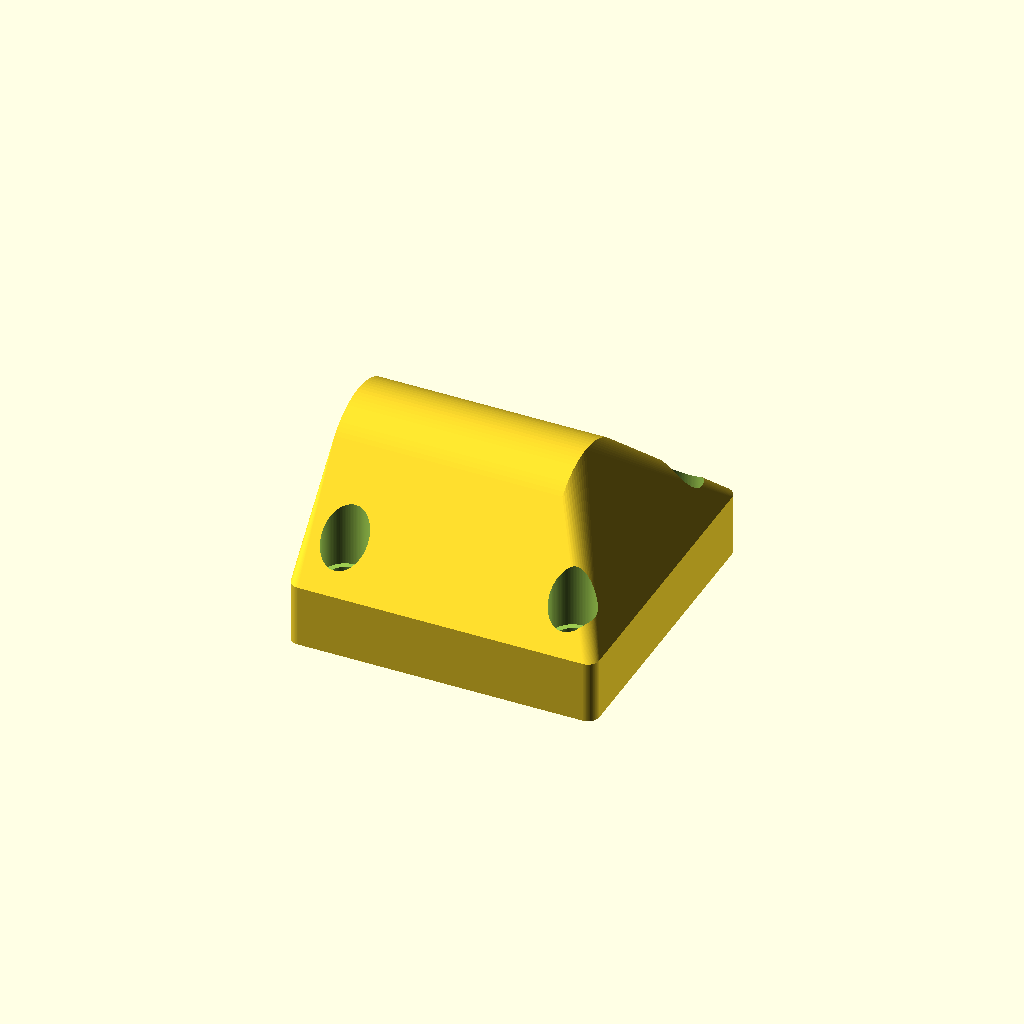
Cell 1: the model at its default parameters.
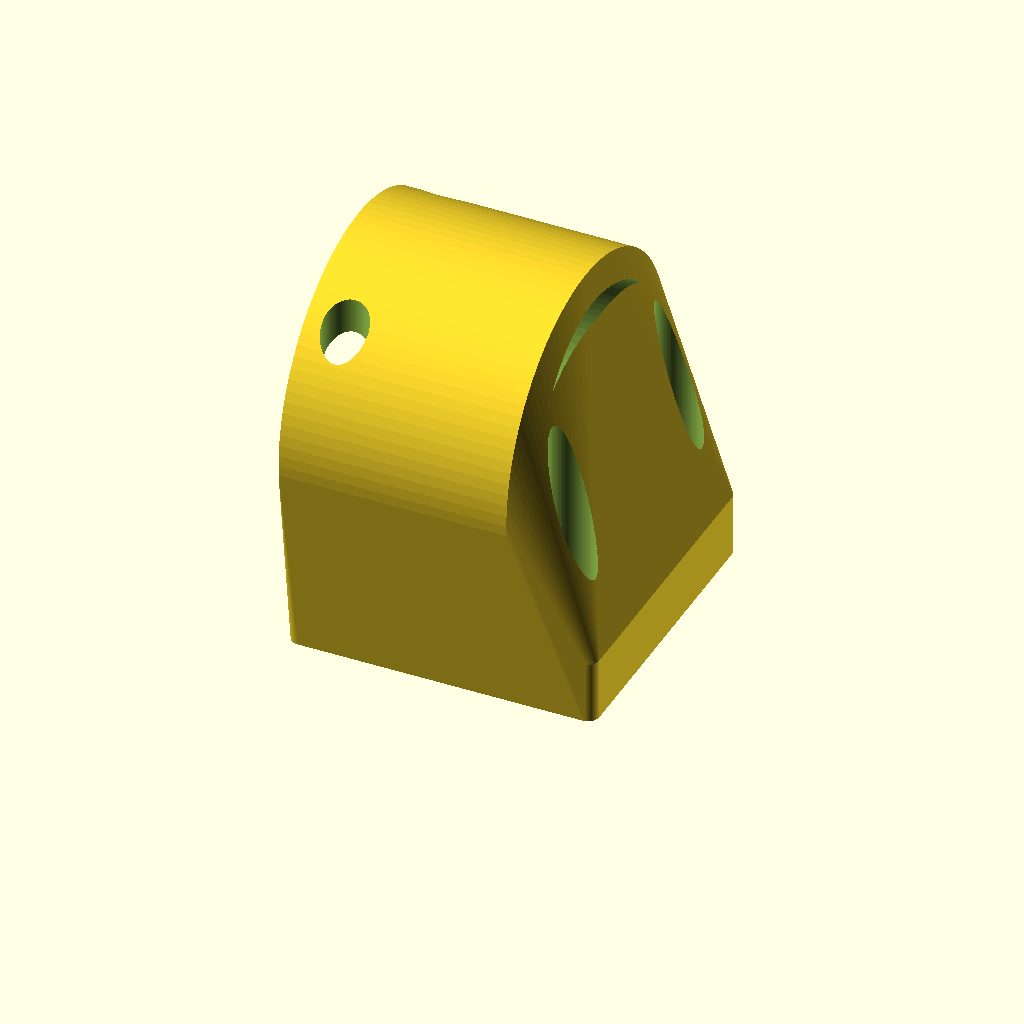
Cell 2: lamp_dia = 50 (everything else at default).
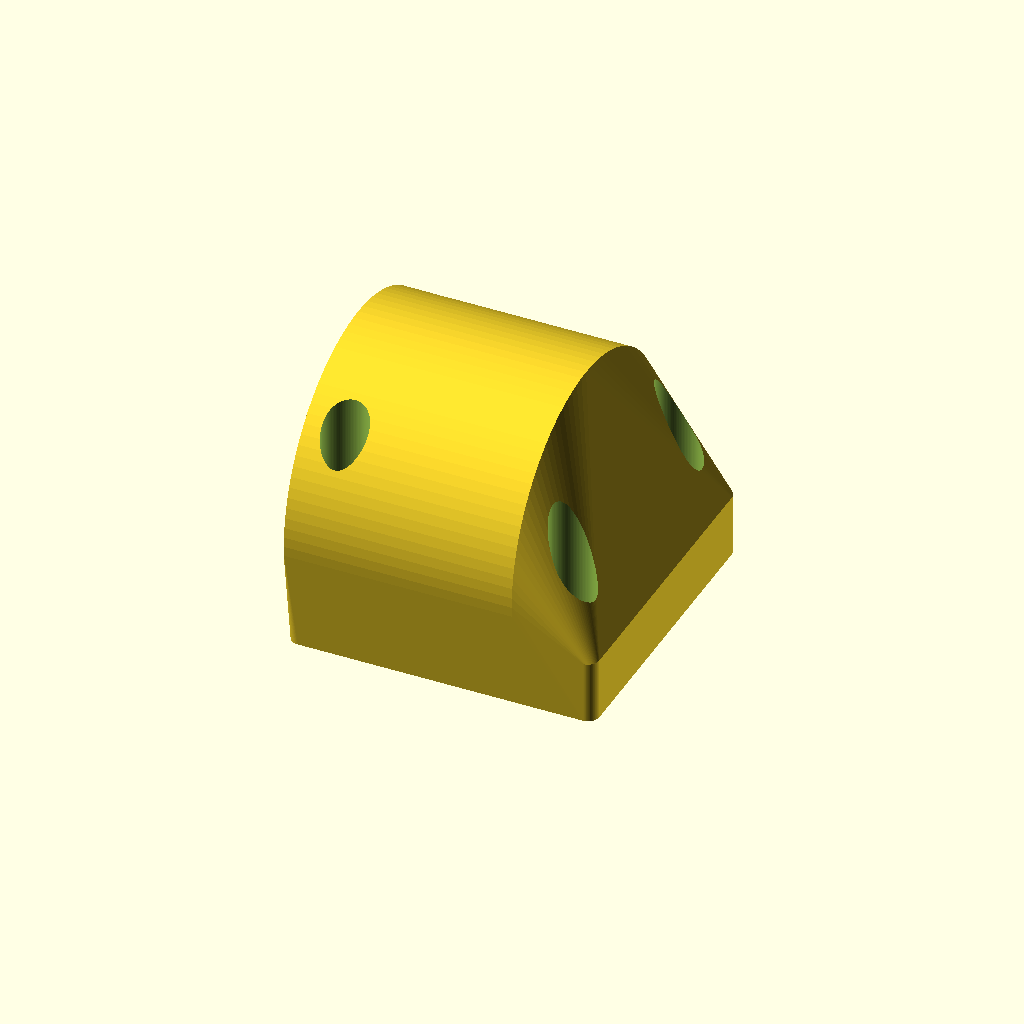
Cell 3 — wall_str set to 20, the other parameters unchanged.
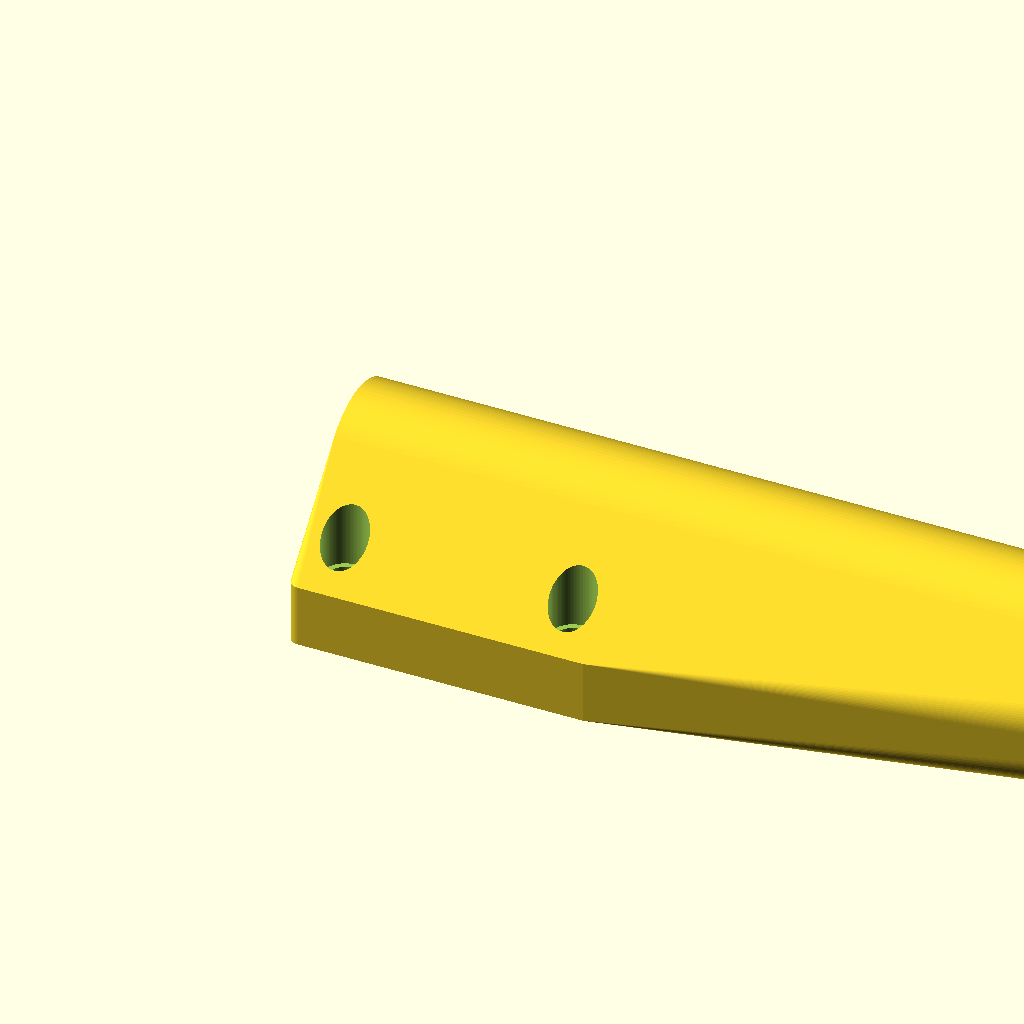
Cell 4: socket_len = 200 (everything else at default).
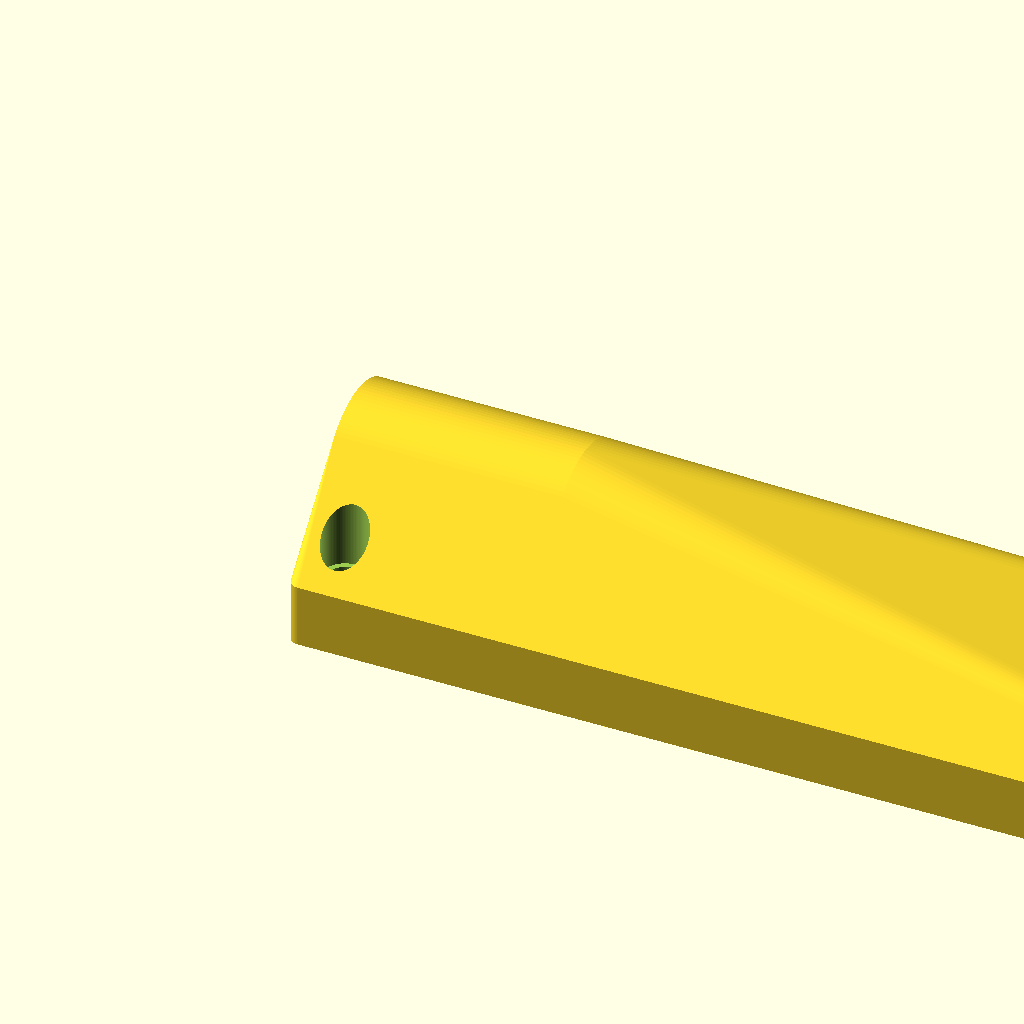
Cell 5: the same model with base_length = 200.
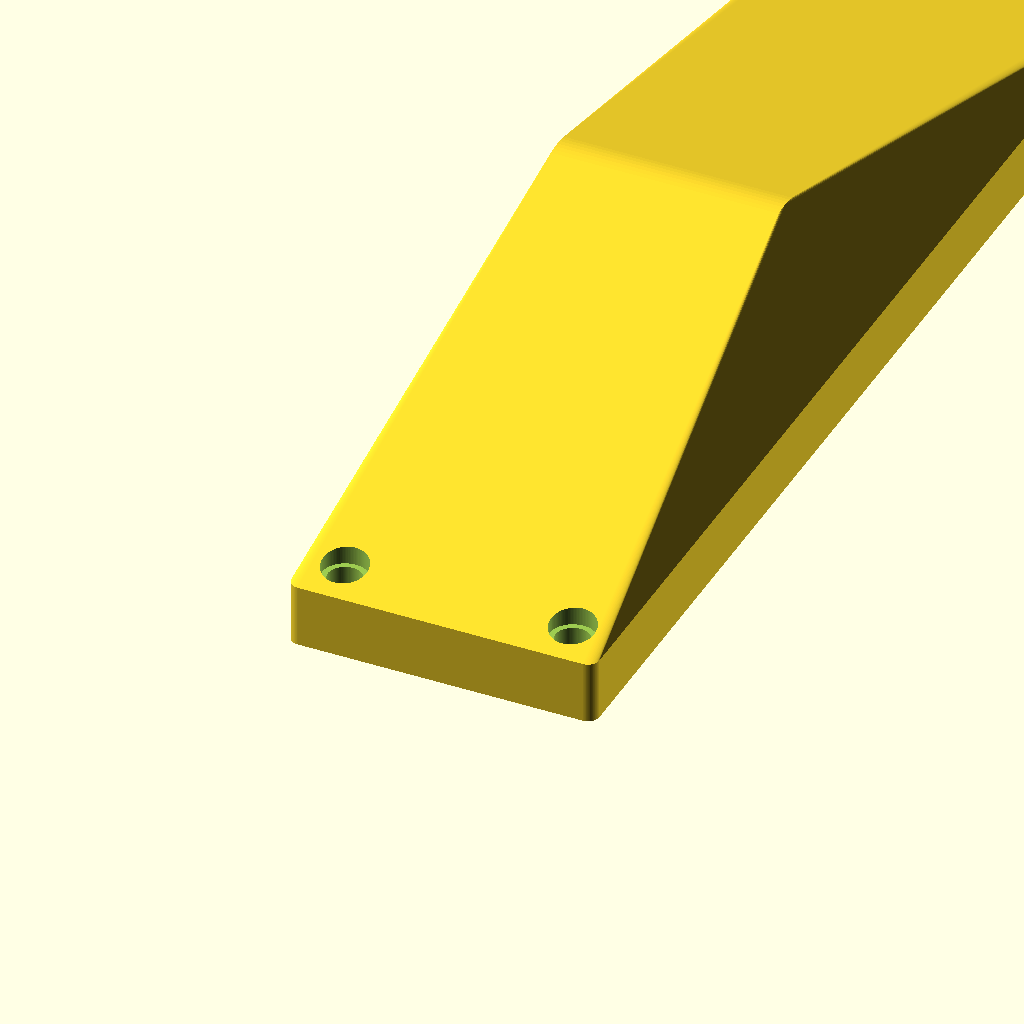
Cell 6: the same model with base_width = 200.
All cells are drawn from one camera (rotation 55°, 0°, 25°, orthographic, colour scheme Cornfield), so only the parameter changes between them.
Source of the model, inputs/thingiverse/files/thing-2488352/files/lampenhalter.scad:
/* [Socket] */

// Diameter of lamp attachment tube [mm]
lamp_dia = 16; // [5:50]

// Thickness of socket wall [mm]
wall_str = 5; // [1:20]

// Depth of the hollow socket [mm]
socket_len = 40; // [10:200]

/* [Rectangular Base] */

// Length of rectangular base [mm]
base_length = 50; // [10:200]

// Width of rectangular base [mm]
base_width = 50; // [10:200]

// Height of rectangular base [mm]
base_height = 10; // [1:50]

/* [Screw Holes] */

// Screw holes: Diameter of inset for screw head [mm]
screw_hole_large_diam = 8; // [2:30]

// Screw holes: Diameter of actual screw hole [mm]
screw_hole_small_diam = 6; // [2:30]

// Screw holes: x/y distance of screw holes from edge [mm]
screw_hole_dist_from_edge = 3; // [0:100]

// Screw holes: Distance from back side at which screw holes begin [mm]
screw_hole_base_height = 10; // [2:30]



module outline(lamp_dia, wall_str, base_dim, mink_cyl_h,socket_len,mink_cyl_d) {
	hull() {
		minkowski()
		{
		  cube(base_dim);
		  cylinder(r=mink_cyl_d,h=mink_cyl_h);
		}
		
		difference() { // allow socket wall to cut into base (if socket wall thicker than base height)
			// render socket
			translate([-mink_cyl_d,base_dim[1]/2,lamp_dia/2+mink_cyl_h+base_dim[2]])
			rotate([0,90,0])
				cylinder(h=socket_len, d=lamp_dia+2*wall_str);
				// helper cube to allow socket wall to cut into base
				translate([0,0,-100+base_dim[2]]) cube([base_dim[0], base_dim[1], 100]);
		}
	}
}

module screw_hole_punch(base_height, large_diam, small_diam) {
	translate([0,0,base_height]) cylinder(h=100, d=large_diam, center=false);
	translate([0,0,-1]) cylinder(h=100, d=small_diam, center=false);
}

function screw_hole_coords (large_r, mink_d, edge_dist, base_w, base_l) = [
	[edge_dist+large_r-mink_d, base_l-(edge_dist+large_r-mink_d), 0],
	[base_w-(edge_dist+large_r-mink_d), base_l-(edge_dist+large_r-mink_d), 0],
	[base_w-(edge_dist+large_r-mink_d), edge_dist+large_r-mink_d, 0],
	[-mink_d+large_r+edge_dist,-mink_d+large_r+edge_dist,0]
];	

mink_cyl_h = 1;
mink_cyl_d = 2;
base_dim = [base_length, base_width, base_height];
screw_hole_coords_list = screw_hole_coords(screw_hole_large_diam/2, mink_cyl_d, screw_hole_dist_from_edge, base_dim[0], base_dim[1]);


$fn=100;
//color("gray")
difference() {
	// outline slab - no holes yet!
	outline(lamp_dia, wall_str, base_dim, mink_cyl_h,socket_len,mink_cyl_d);
	
	union() {
		// socket hole
		translate([-5,base_dim[1]/2,lamp_dia/2+mink_cyl_h+base_dim[2]])
			rotate([0,90,0]) cylinder(h=socket_len+5, d=lamp_dia);
		// screw holes
		for(coords = screw_hole_coords_list)
			translate(coords) screw_hole_punch(screw_hole_base_height, screw_hole_large_diam, screw_hole_small_diam);
	}
	
}
Parameter table extracted from the source (name, type, default, range or options):
lamp_dia: number, default 16, range 5 to 50
wall_str: number, default 5, range 1 to 20
socket_len: number, default 40, range 10 to 200
base_length: number, default 50, range 10 to 200
base_width: number, default 50, range 10 to 200
base_height: number, default 10, range 1 to 50
screw_hole_large_diam: number, default 8, range 2 to 30
screw_hole_small_diam: number, default 6, range 2 to 30
screw_hole_dist_from_edge: number, default 3, range 0 to 100
screw_hole_base_height: number, default 10, range 2 to 30
